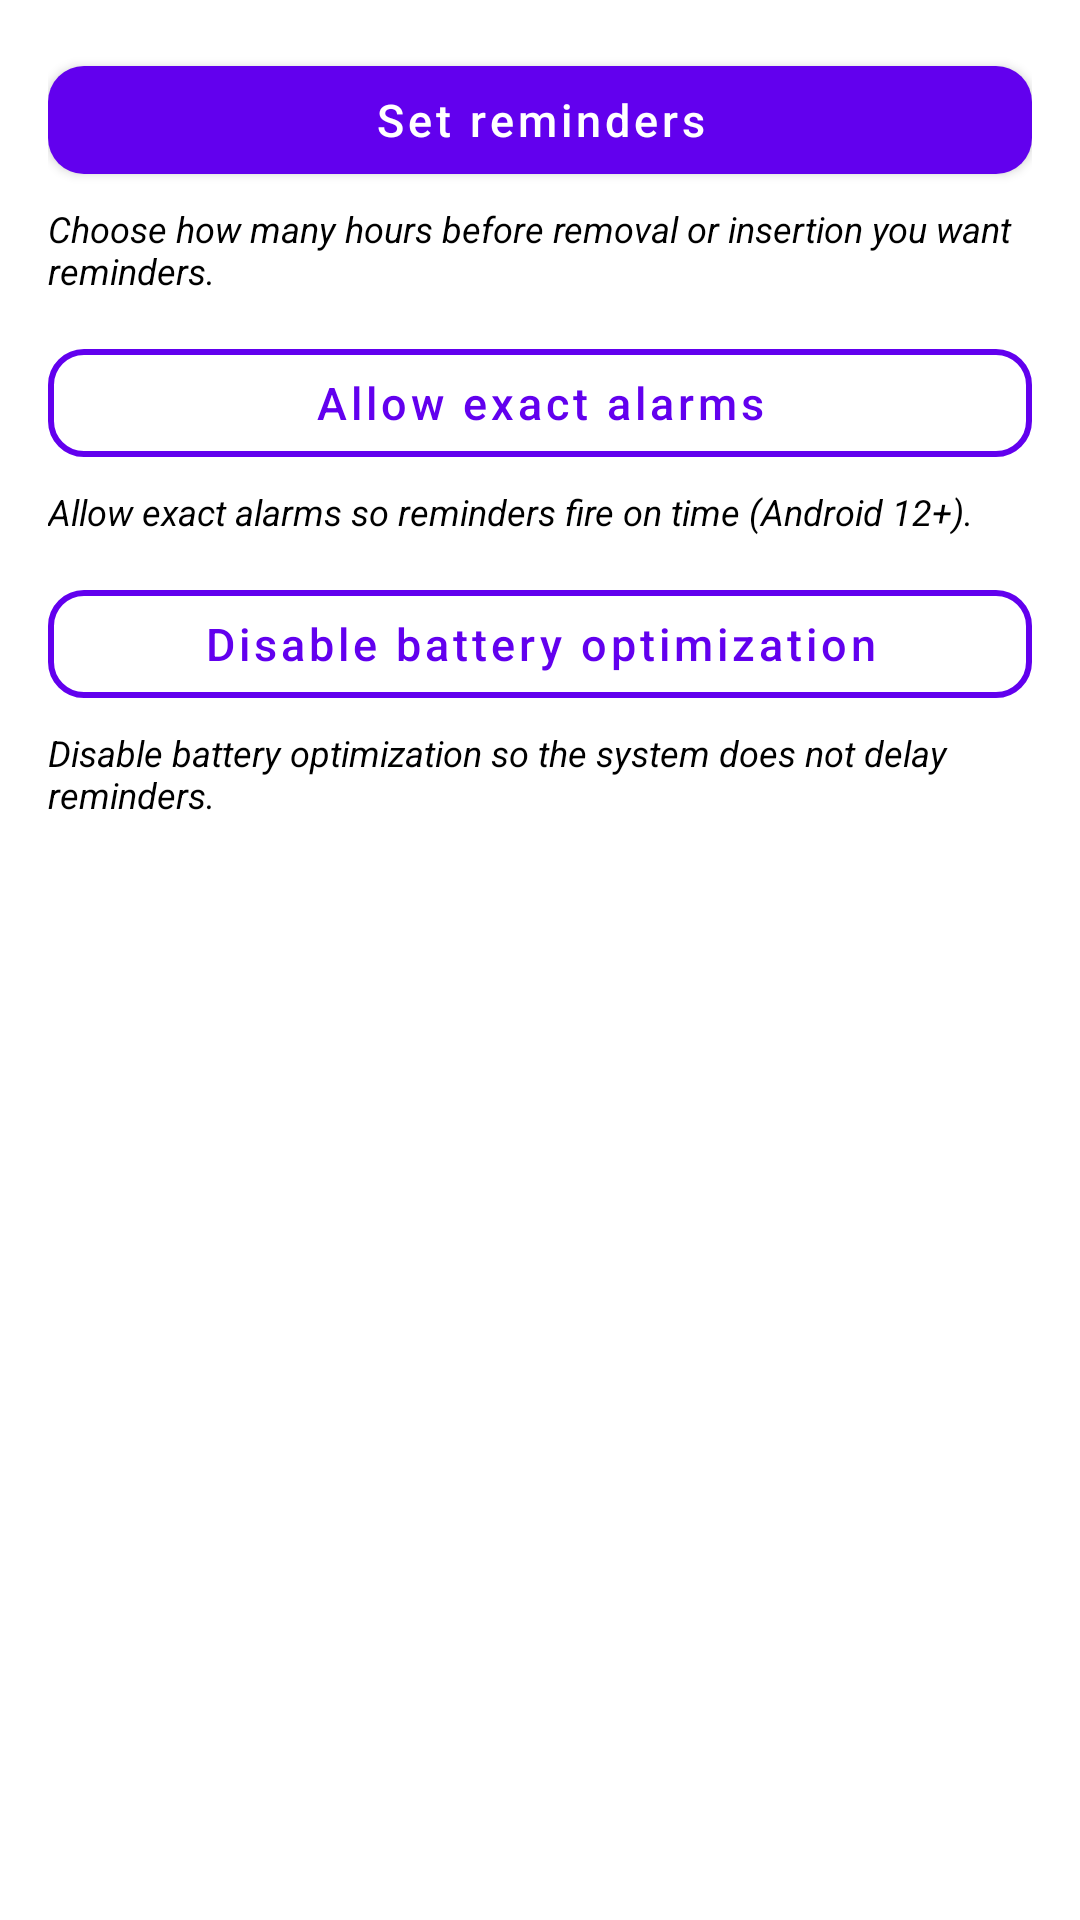

This screen was rendered from an Android layout file. Write that file and the resources it references.
<!-- AndroidManifest.xml: application theme Theme.MaterialComponents.DayNight.NoActionBar -->
<!-- res/layout/dialog_notification_tools.xml -->
<LinearLayout xmlns:android="http://schemas.android.com/apk/res/android"
    xmlns:app="http://schemas.android.com/apk/res-auto"
    android:layout_width="match_parent"
    android:layout_height="wrap_content"
    android:orientation="vertical"
    android:padding="16dp">

    <com.google.android.material.button.MaterialButton
        android:id="@+id/btn_notification_times"
        android:layout_width="match_parent"
        android:layout_height="wrap_content"
        android:text="@string/btn_set_notification_times"
        android:textAllCaps="false"
        android:textSize="15sp"
        app:cornerRadius="12dp"
        app:backgroundTint="#6200EE"
        android:textColor="#FFFFFF" />

    <TextView
        android:id="@+id/tv_notification_times_hint"
        android:layout_width="match_parent"
        android:layout_height="wrap_content"
        android:text="@string/notification_hint_set_times"
        android:textSize="12sp"
        android:textStyle="italic"
        android:textColor="?attr/colorOnBackground"
        android:layout_marginTop="4dp"
        android:layout_marginBottom="12dp" />

    <com.google.android.material.button.MaterialButton
        android:id="@+id/btn_notification_exact"
        style="?attr/materialButtonOutlinedStyle"
        android:layout_width="match_parent"
        android:layout_height="wrap_content"
        android:text="@string/btn_notification_help"
        android:textAllCaps="false"
        android:textSize="15sp"
        app:cornerRadius="12dp"
        app:strokeColor="#6200EE"
        app:strokeWidth="2dp"
        android:textColor="#6200EE" />

    <TextView
        android:id="@+id/tv_notification_exact_hint"
        android:layout_width="match_parent"
        android:layout_height="wrap_content"
        android:text="@string/notification_hint_exact_alarm"
        android:textSize="12sp"
        android:textStyle="italic"
        android:textColor="?attr/colorOnBackground"
        android:layout_marginTop="4dp"
        android:layout_marginBottom="12dp" />

    <com.google.android.material.button.MaterialButton
        android:id="@+id/btn_notification_battery_opt"
        style="?attr/materialButtonOutlinedStyle"
        android:layout_width="match_parent"
        android:layout_height="wrap_content"
        android:text="@string/btn_notification_battery"
        android:textAllCaps="false"
        android:textSize="15sp"
        app:cornerRadius="12dp"
        app:strokeColor="#6200EE"
        app:strokeWidth="2dp"
        android:textColor="#6200EE" />

    <TextView
        android:id="@+id/tv_notification_battery_hint"
        android:layout_width="match_parent"
        android:layout_height="wrap_content"
        android:text="@string/notification_hint_battery"
        android:textSize="12sp"
        android:textStyle="italic"
        android:textColor="?attr/colorOnBackground"
        android:layout_marginTop="4dp" />

</LinearLayout>
<!-- resources referenced by this layout -->
<resources>
  <string name="btn_notification_battery">Disable battery optimization</string>
  <string name="btn_notification_help">Allow exact alarms</string>
  <string name="btn_set_notification_times">Set reminders</string>
  <string name="notification_hint_battery">Disable battery optimization so the system does not delay reminders.</string>
  <string name="notification_hint_exact_alarm">Allow exact alarms so reminders fire on time (Android 12+).</string>
  <string name="notification_hint_set_times">Choose how many hours before removal or insertion you want reminders.</string>
</resources>
